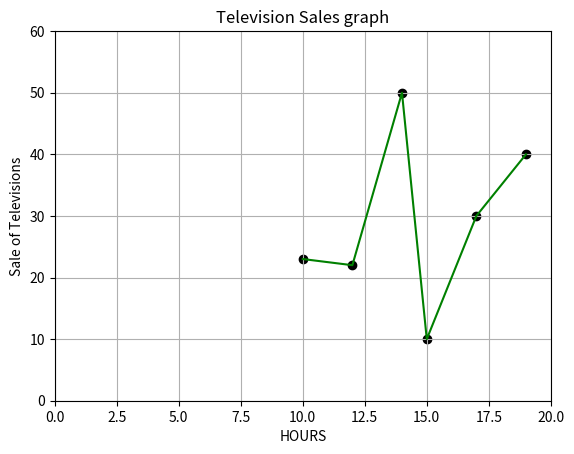

Here is the Python script that generated this plot:
import matplotlib.pyplot as plt
import numpy

matrix =numpy.array([
    [10, 23],
    [12, 22],
    [14, 50],
    [15, 10],
    [17, 30],
    [19, 40],
])
x_values = matrix[:, 0]
y_values = matrix[:, 1]

# scatter adds markers on graph
plt.scatter(x_values, y_values, color="black")

# plots lines on graph
plt.plot(x_values, y_values, color="green")

# setting labels on graph
plt.xlabel("HOURS")
plt.ylabel("Sale of Televisions")
plt.title("Television Sales graph")

plt.axis([0,20,0,60])
plt.grid(True)
# finaly show the graph
plt.show()
